Run: headless pygame with SDL's dummy video driver; simulated clock (each Clock.tick advances the game by its frame time, no real sleeping); random seed 0; keys injected as events and as key.get_pressed() state; mouse plan: one left click at the window centre at the start of phase 2, then a move to the lower-right quarter at the start of phase 3.
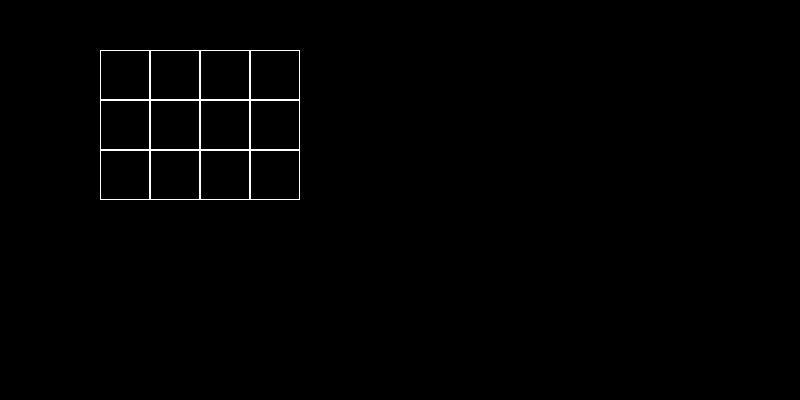
Frame 1 of 4 · flips 1–60 · no input
Frame 2 of 4 · flips 61–180 · clicked the window centre · tapped SPACE, RETURN · held RIGHT (→), D · screen unchanged from frame 1, image omitted
Frame 3 of 4 · flips 181–300 · moved the mouse to the lower-right quarter · held DOWN (↓), S · screen unchanged from frame 2, image omitted
Frame 4 of 4 · flips 301–420 · held LEFT (←), A, UP (↑), W · screen unchanged from frame 3, image omitted

The pygame program that drew these frames:

import pygame


class Board:
    # создание поля
    def __init__(self, width, height):
        self.width = width
        self.height = height
        self.board = [[0] * width for _ in range(height)]
        # значения по умолчанию
        self.left = 10
        self.top = 10
        self.cell_size = 30

    # настройка внешнего вида
    def set_view(self, left, top, cell_size):
        self.left = left
        self.top = top
        self.cell_size = cell_size

    def render(self, screen):
        for row in range(self.height):
            for col in range(self.width):
                pygame.draw.rect(screen, "white",
                                 (self.left + col * self.cell_size,
                                  self.top + row * self.cell_size,
                                  self.cell_size, self.cell_size), width=1)

    def get_click(self, mouse_pos):
        cell = self.get_cell(mouse_pos)
        self.on_click(cell)

    def get_cell(self, mouse_pos):
        if (self.left <= mouse_pos[0] <= self.cell_size * self.width + self.left and
                self.top <= mouse_pos[1] <= self.cell_size * self.height + self.top):
            x = (mouse_pos[0] - self.left) // self.cell_size
            y = (mouse_pos[1] - self.top) // self.cell_size
            return x, y
        return None

    def on_click(self, cell_coords):
        print(cell_coords)


if __name__ == "__main__":
    pygame.init()
    pygame.display.set_caption('Поле')
    size = width, height = 800, 400
    screen = pygame.display.set_mode(size)

    board = Board(4, 3)
    board.set_view(100, 50, 50)
    running = True
    while running:
        for event in pygame.event.get():
            if event.type == pygame.QUIT:
                running = False
            if event.type == pygame.MOUSEBUTTONDOWN:
                board.get_click(event.pos)
        screen.fill((0, 0, 0))
        board.render(screen)
        pygame.display.flip()

    pygame.quit()
